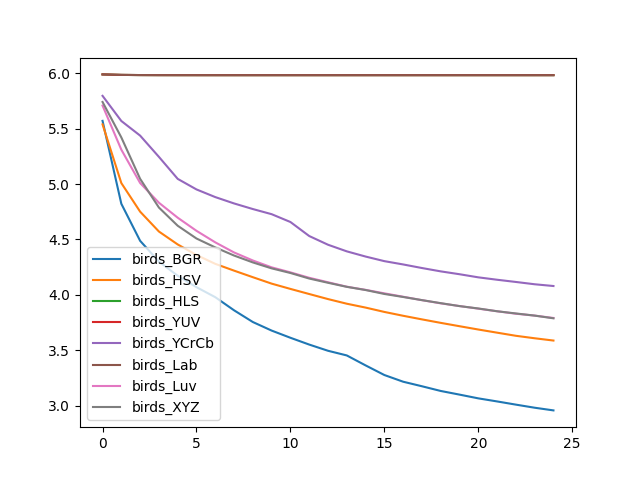

The file beside this chart, header and first rows:
, birds_BGR, birds_HSV, birds_HLS, birds_YUV, birds_YCrCb, birds_Lab, birds_Luv, birds_XYZ
0, 5.57, 5.538, 5.989, 5.989, 5.796, 5.989, 5.708, 5.74
1, 4.822, 5.009, 5.985, 5.985, 5.569, 5.985, 5.31, 5.42
2, 4.488, 4.751, 5.983, 5.983, 5.437, 5.983, 5.009, 5.047
3, 4.301, 4.572, 5.983, 5.983, 5.245, 5.983, 4.831, 4.788
4, 4.173, 4.455, 5.982, 5.983, 5.047, 5.983, 4.696, 4.624
5, 4.07, 4.36, 5.982, 5.982, 4.951, 5.982, 4.578, 4.509
6, 3.979, 4.28, 5.982, 5.982, 4.882, 5.982, 4.474, 4.428
7, 3.861, 4.219, 5.982, 5.982, 4.825, 5.982, 4.383, 4.355
8, 3.755, 4.16, 5.982, 5.982, 4.774, 5.982, 4.31, 4.293
9, 3.678, 4.102, 5.982, 5.982, 4.728, 5.982, 4.248, 4.239
10, 3.613, 4.054, 5.982, 5.982, 4.658, 5.982, 4.203, 4.198
11, 3.552, 4.008, 5.982, 5.982, 4.531, 5.982, 4.154, 4.148
12, 3.496, 3.962, 5.982, 5.982, 4.452, 5.982, 4.114, 4.109
13, 3.454, 3.92, 5.982, 5.982, 4.393, 5.982, 4.074, 4.073
14, 3.364, 3.885, 5.982, 5.982, 4.346, 5.982, 4.045, 4.044
15, 3.277, 3.846, 5.982, 5.982, 4.304, 5.982, 4.014, 4.008
16, 3.217, 3.812, 5.982, 5.982, 4.275, 5.982, 3.983, 3.981
17, 3.176, 3.779, 5.982, 5.982, 4.242, 5.982, 3.952, 3.953
18, 3.133, 3.748, 5.982, 5.982, 4.212, 5.982, 3.924, 3.925
19, 3.1, 3.717, 5.982, 5.982, 4.186, 5.982, 3.899, 3.899
20, 3.066, 3.688, 5.982, 5.982, 4.158, 5.982, 3.876, 3.877
21, 3.039, 3.659, 5.982, 5.982, 4.137, 5.982, 3.852, 3.852
22, 3.01, 3.631, 5.982, 5.982, 4.117, 5.982, 3.83, 3.832
23, 2.982, 3.609, 5.982, 5.982, 4.096, 5.982, 3.813, 3.813
24, 2.958, 3.588, 5.982, 5.982, 4.08, 5.982, 3.792, 3.789
